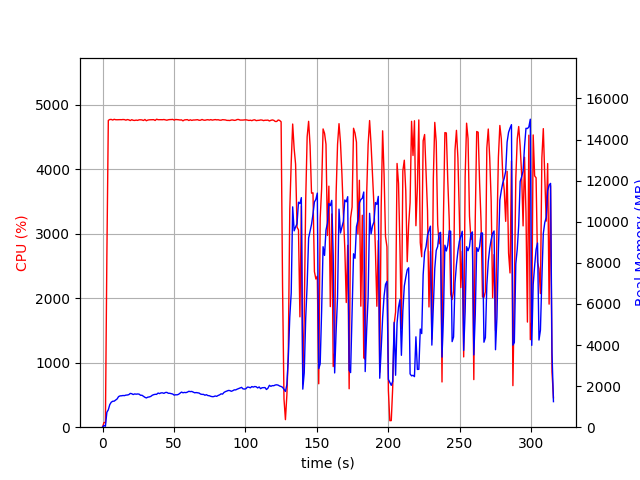

The data file committed next to this chart (first rows):
elapsed_time, nproc, cpu, mem_real, mem_virtual
4.100799560546875e-05, 1, 0.0, 6.996, 3185
1.007, 1, 72.5, 82.43, 672.6
2.015, 1, 73.4, 44.43, 160.6
3.024, 1, 2649, 725.6, 4697
4.041, 1, 4755, 847.3, 4824
5.061, 1, 4768, 1099, 5111
6.087, 1, 4770, 1216, 5222
7.112, 1, 4761, 1262, 5305
8.138, 1, 4772, 1267, 5338
9.163, 1, 4766, 1320, 5404
10.19, 1, 4765, 1374, 5494
11.22, 1, 4766, 1489, 5633
12.24, 1, 4767, 1524, 5690
13.27, 1, 4766, 1528, 5716
14.29, 1, 4769, 1542, 5759
15.32, 1, 4767, 1536, 5759
16.34, 1, 4759, 1561, 5821
17.37, 1, 4768, 1567, 5866
18.39, 1, 4764, 1584, 5900
19.42, 1, 4752, 1644, 5980
20.44, 1, 4766, 1629, 5992
21.47, 1, 4756, 1590, 6000
22.5, 1, 4754, 1620, 6015
23.52, 1, 4760, 1607, 6022
24.55, 1, 4755, 1617, 6041
25.57, 1, 4764, 1610, 6065
26.6, 1, 4764, 1554, 6094
27.61, 1, 4762, 1554, 6126
28.64, 1, 4754, 1505, 6160
29.66, 1, 4769, 1455, 6166
30.69, 1, 4750, 1424, 6166
31.71, 1, 4760, 1462, 6209
32.73, 1, 4764, 1473, 6234
33.75, 1, 4764, 1498, 6256
34.78, 1, 4766, 1553, 6315
35.8, 1, 4766, 1583, 6315
36.82, 1, 4754, 1600, 6352
37.85, 1, 4774, 1599, 6364
38.87, 1, 4766, 1662, 6394
39.9, 1, 4767, 1636, 6402
40.93, 1, 4766, 1670, 6429
41.95, 1, 4766, 1673, 6449
42.98, 1, 4769, 1647, 6449
44, 1, 4764, 1687, 6479
45.03, 1, 4758, 1694, 6509
46.05, 1, 4765, 1652, 6515
47.08, 1, 4768, 1651, 6536
48.1, 1, 4768, 1631, 6546
49.13, 1, 4770, 1614, 6546
50.16, 1, 4759, 1561, 6560
51.18, 1, 4769, 1579, 6597
52.21, 1, 4768, 1575, 6638
53.23, 1, 4765, 1601, 6646
54.26, 1, 4761, 1652, 6735
55.28, 1, 4763, 1710, 6777
56.31, 1, 4748, 1674, 6784
57.33, 1, 4763, 1693, 6791
58.36, 1, 4765, 1682, 6813
59.39, 1, 4767, 1706, 6833
60.41, 1, 4754, 1747, 6855
... 251 more rows
